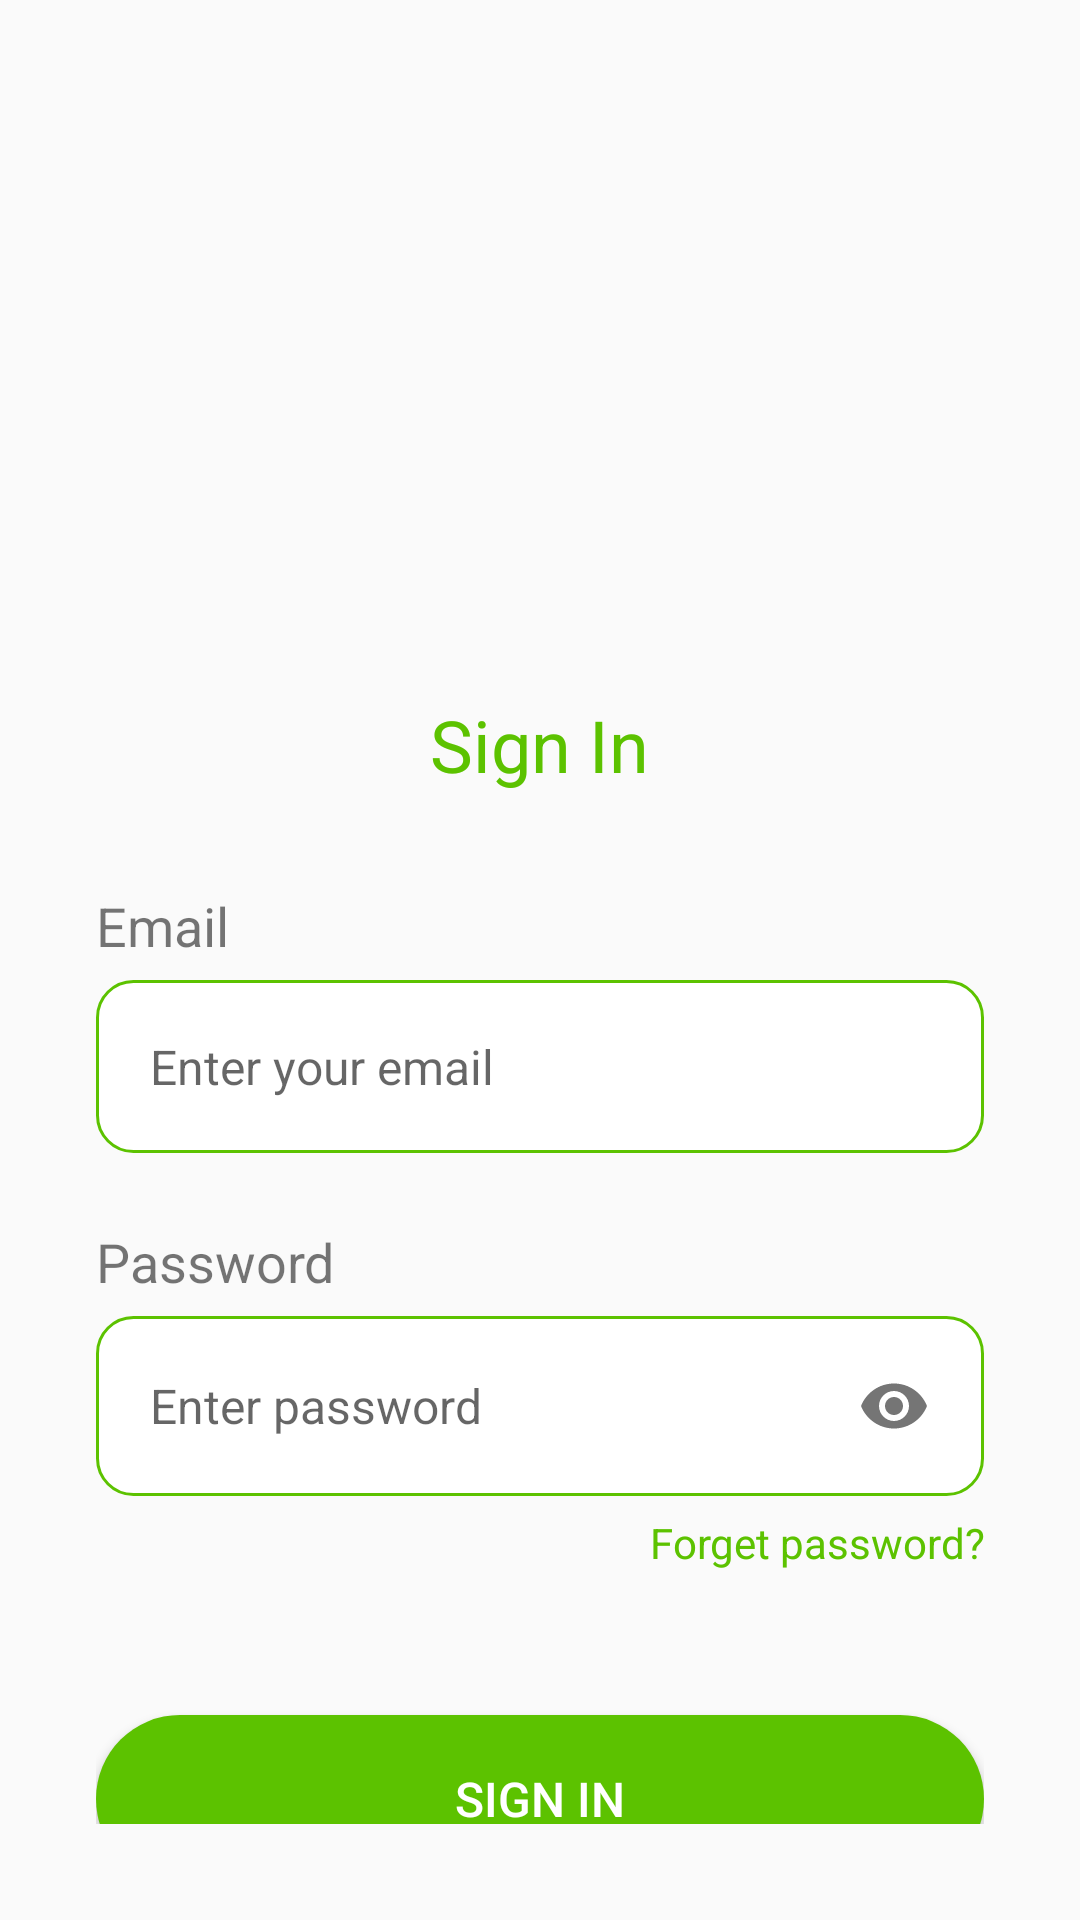

Android layout source for this screen:
<!-- AndroidManifest.xml: application theme Theme.AND103Lab5 -->
<!-- res/layout/activity_signin.xml -->
<?xml version="1.0" encoding="utf-8"?>
<LinearLayout xmlns:android="http://schemas.android.com/apk/res/android"
    xmlns:app="http://schemas.android.com/apk/res-auto"
    xmlns:tools="http://schemas.android.com/tools"
    android:layout_width="match_parent"
    android:layout_height="match_parent"
    android:orientation="vertical"
    android:gravity="center|top"
    android:padding="32dp"
    tools:context=".Activity.SignInActivity">

    <TextView
        android:gravity="center"
        android:layout_width="wrap_content"
        android:layout_height="wrap_content"
        android:text="Sign In"
        android:textColor="@color/green_200"
        android:textSize="24sp"
        android:layout_marginTop="200dp"/>
    <TextView
        android:layout_marginTop="32dp"
        android:layout_width="match_parent"
        android:layout_height="wrap_content"
        android:text="Email"
        android:textSize="18sp"/>
    <com.google.android.material.textfield.TextInputLayout
        android:layout_marginTop="6dp"
        android:layout_width="match_parent"
        android:layout_height="wrap_content"
        app:hintEnabled="false"
        android:padding="6dp"
        android:background="@drawable/cus_bgr_stroke_green_circle">
        <EditText
            android:id="@+id/edt_email"
            android:background="@color/transparent"
            android:layout_width="match_parent"
            android:layout_height="wrap_content"
            android:hint="Enter your email"
            android:textColor="@color/black"
            android:textSize="16sp"
            android:padding="12dp"/>
    </com.google.android.material.textfield.TextInputLayout>

    <TextView
        android:layout_marginTop="24dp"
        android:layout_width="match_parent"
        android:layout_height="wrap_content"
        android:text="Password"
        android:textSize="18sp"/>
    <com.google.android.material.textfield.TextInputLayout
        android:layout_marginTop="6dp"
        android:layout_width="match_parent"
        android:layout_height="wrap_content"
        app:hintEnabled="false"
        android:padding="6dp"
        app:passwordToggleEnabled="true"
        android:background="@drawable/cus_bgr_stroke_green_circle">
        <EditText
            android:id="@+id/edt_password"
            android:inputType="textPassword"
            android:layout_width="match_parent"
            android:layout_height="wrap_content"
            android:hint="Enter password"
            android:textColor="@color/black"
            android:textSize="16sp"
            android:background="@color/transparent"
            android:padding="12dp"/>
    </com.google.android.material.textfield.TextInputLayout>
    <TextView
        android:id="@+id/btn_forgotPassword"
        android:layout_gravity="right"
        android:layout_marginTop="6dp"
        android:textColor="@color/green_200"
        android:gravity="right"
        android:layout_width="wrap_content"
        android:layout_height="wrap_content"
        android:text="Forget password?"/>

    <Button
        android:id="@+id/btn_signIn"
        android:layout_marginTop="48dp"
        android:layout_width="match_parent"
        android:layout_height="56dp"
        android:text="Sign In"
        android:textColor="@color/white"
        android:textSize="16sp"
        android:background="@drawable/cus_bgr_green_circle_28"/>
    <LinearLayout
        android:layout_marginTop="12dp"
        android:layout_width="match_parent"
        android:layout_height="wrap_content"
        android:orientation="horizontal"
        android:gravity="center">
        <TextView
            android:layout_width="wrap_content"
            android:layout_height="wrap_content"
            android:text="Don't have an account ? "
            android:textSize="16sp"/>
        <TextView
            android:id="@+id/btn_goToSignUp"
            android:layout_width="wrap_content"
            android:layout_height="wrap_content"
            android:text="Sign Up"
            android:textColor="@color/green_200"
            android:textSize="16sp"/>
    </LinearLayout>
</LinearLayout>
<!-- resources referenced by this layout -->
<resources>
  <color name="black">#333333</color>
  <color name="green_200">#5cc200</color>
  <color name="transparent">#00000000</color>
  <color name="white">#FFFFFFFF</color>
  <!-- drawable cus_bgr_green_circle_28 (drawable) -->
  <?xml version="1.0" encoding="utf-8"?>
  <shape xmlns:android="http://schemas.android.com/apk/res/android">
      <solid
          android:color="@color/green_200"/>
      <corners
          android:radius="28dp"/>
  </shape>
  <!-- drawable cus_bgr_stroke_green_circle (drawable) -->
  <?xml version="1.0" encoding="utf-8"?>
  <shape xmlns:android="http://schemas.android.com/apk/res/android">
      <stroke
          android:width="1dp"
          android:color="@color/green_200"/>
      <corners
          android:radius="12dp"/>
      <solid
          android:color="@color/white"/>
  </shape>
  <style name="Theme.AND103Lab5" parent="Base.Theme.AND103Lab5" />
  <style name="Base.Theme.AND103Lab5" parent="Theme.AppCompat.DayNight.NoActionBar">
          
          
      </style>
</resources>
